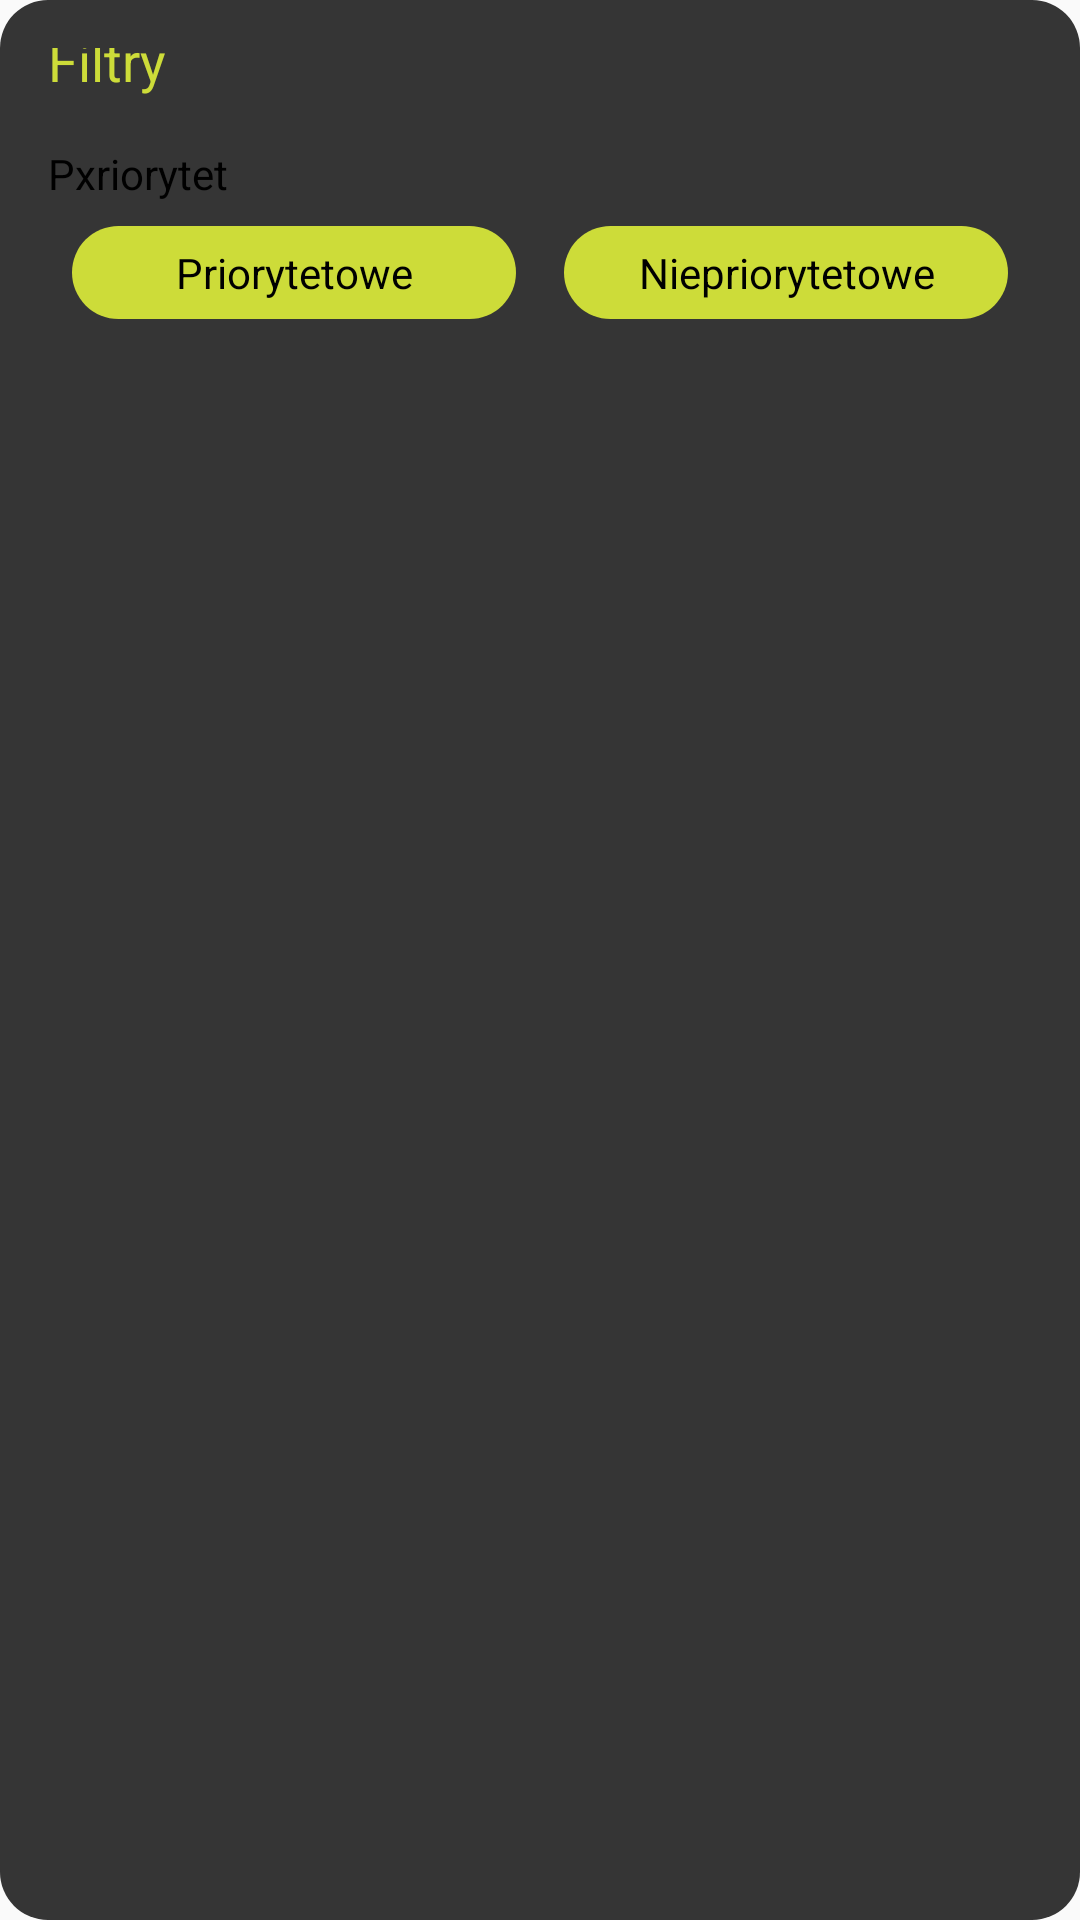

Reconstruct the res/layout file that produces this screen, plus the resources it refers to.
<!-- AndroidManifest.xml: application theme AppTheme -->
<!-- res/layout/filters_dialog.xml -->
<?xml version="1.0" encoding="utf-8"?>
<LinearLayout xmlns:android="http://schemas.android.com/apk/res/android"
    xmlns:tools="http://schemas.android.com/tools"
    android:layout_width="match_parent"
    android:layout_height="wrap_content"
    android:layout_margin="16dp"
    android:background="@drawable/list_item_background"
    android:backgroundTint="@color/colorPrimaryDark"
    android:gravity="center"
    android:orientation="vertical"
    android:padding="16dp"
    tools:context=".presentation.ui.YesNoDialog">

    <TextView
        android:id="@+id/title_tv"
        android:layout_width="match_parent"
        android:layout_height="wrap_content"
        android:layout_marginBottom="16dp"
        android:text="@string/filters"
        android:textColor="@color/colorAccent"
        android:textSize="18sp"
        tools:layout_editor_absoluteX="48dp"
        tools:layout_editor_absoluteY="230dp" />

    <TextView
        android:id="@+id/textView2"
        android:layout_width="match_parent"
        android:layout_height="wrap_content"
        android:text="@string/priority"
        android:textColor="@android:color/background_dark" />

    <LinearLayout
        android:layout_width="match_parent"
        android:layout_height="match_parent"
        android:orientation="horizontal">

        <CheckBox
            android:id="@+id/prior_cb"
            style="@style/round_chip"
            android:layout_width="match_parent"
            android:layout_height="wrap_content"
            android:layout_margin="8dp"
            android:layout_weight="1"
            android:button="@null"
            android:checked="true"
            android:gravity="center"
            android:padding="6dp"
            android:text="@string/prior" />

        <CheckBox
            android:id="@+id/non_prior_cb"
            style="@style/round_chip"
            android:layout_width="match_parent"
            android:layout_height="wrap_content"
            android:layout_margin="8dp"
            android:layout_weight="1"
            android:button="@null"
            android:checked="true"
            android:gravity="center"
            android:padding="6dp"
            android:text="@string/non_prior" />

    </LinearLayout>

    <TextView
        android:id="@+id/textView3"
        android:layout_width="match_parent"
        android:layout_height="wrap_content"
        android:text="@string/completed"
        android:textColor="@android:color/background_dark" />

    <LinearLayout
        android:layout_width="match_parent"
        android:layout_height="match_parent"
        android:orientation="horizontal">

        <CheckBox
            android:id="@+id/completed_cb"
            style="@style/round_chip"
            android:layout_width="match_parent"
            android:layout_height="wrap_content"
            android:layout_margin="8dp"
            android:layout_weight="1"
            android:button="@null"
            android:checked="true"
            android:gravity="center"
            android:padding="6dp"
            android:text="@string/completed" />

        <CheckBox
            android:id="@+id/not_completed_cb"
            style="@style/round_chip"
            android:layout_width="match_parent"
            android:layout_height="wrap_content"
            android:layout_margin="8dp"
            android:layout_weight="1"
            android:button="@null"
            android:checked="true"
            android:gravity="center"
            android:padding="6dp"
            android:text="@string/not_completed" />

    </LinearLayout>

    <Button
        android:id="@+id/apply_button"
        style="@style/Widget.AppCompat.Button.Borderless.Colored"
        android:layout_width="wrap_content"
        android:layout_height="wrap_content"
        android:layout_gravity="end"
        android:layout_marginTop="16dp"
        android:text="@string/apply" />

</LinearLayout>
<!-- resources referenced by this layout -->
<resources>
  <color name="colorAccent">#CDDC39</color>
  <color name="colorPrimaryDark">#353535</color>
  <!-- drawable list_item_background (drawable) -->
  <?xml version="1.0" encoding="utf-8"?>
  <shape xmlns:android="http://schemas.android.com/apk/res/android" android:shape="rectangle" >
      <corners android:radius="16dp" />
      <padding
          android:bottom="16dp"
          android:left="16dp"
          android:right="16dp"
          android:top="16dp" />
  
      <solid android:color="@android:color/background_light" />
  
  
  </shape>
  <string name="apply">Zastosuj</string>
  <string name="completed">Wykonane</string>
  <string name="filters">Filtry</string>
  <string name="non_prior">Niepriorytetowe</string>
  <string name="not_completed">Niewykonane</string>
  <string name="prior">Priorytetowe</string>
  <string name="priority">Pxriorytet</string>
  <style name="round_chip" parent="@android:style/Widget.CompoundButton.CheckBox">
          <item name="android:background">@drawable/round_checkbox</item>
          <item name="android:layout_width">wrap_content</item>
          <item name="android:layout_height">wrap_content</item>
          <item name="android:textSize">14sp</item>
      </style>
  <style name="AppTheme" parent="Theme.AppCompat.Light.DarkActionBar">
          
          <item name="colorPrimary">@color/colorPrimary</item>
          <item name="colorPrimaryDark">@color/colorPrimaryDark</item>
          <item name="colorAccent">@color/colorAccent</item>
          <item name="android:navigationBarColor">@color/colorPrimaryDark</item>
      </style>
  <!-- drawable round_checkbox (drawable) -->
  <?xml version="1.0" encoding="utf-8"?>
  <selector xmlns:android="http://schemas.android.com/apk/res/android">
      <item android:state_checked="true"
          android:drawable="@drawable/round_button_background" />
  
      <item android:state_checked="false"
          android:drawable="@drawable/round_button_background_disabled" />
  
  
  </selector>
  <color name="colorPrimary">#575757</color>
  <!-- drawable round_button_background (drawable) -->
  <?xml version="1.0" encoding="utf-8"?>
  <shape xmlns:android="http://schemas.android.com/apk/res/android" android:shape="rectangle" >
      <solid android:color="@color/colorAccent" />
      <corners android:radius="36dp" />
      <padding
          android:bottom="16dp"
          android:left="16dp"
          android:right="16dp"
          android:top="16dp" />
  
  </shape>
  <!-- drawable round_button_background_disabled (drawable) -->
  <?xml version="1.0" encoding="utf-8"?>
  <shape xmlns:android="http://schemas.android.com/apk/res/android" android:shape="rectangle" >
      <corners android:radius="36dp" />
      <solid android:color="@color/colorPrimary" />
      <padding
          android:bottom="16dp"
          android:left="16dp"
          android:right="16dp"
          android:top="16dp" />
      <stroke android:color="@color/design_default_color_on_secondary" android:width="2dp"/>
  
  </shape>
</resources>
